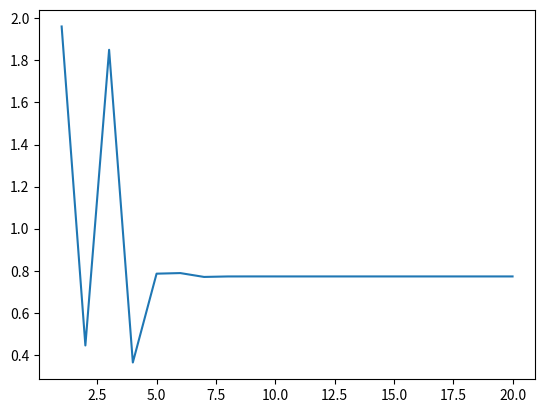

The script that saved this image:
from scipy.special import legendre
import matplotlib.pyplot as plt
import numpy as np

def integrable(x):
    """Funtion to be integrated



    Args:
        x (float): any real numbre

    Returns:

        retuns the sin(x^2) of a np.array or a float depending on the imput
        
        example:
        x=np.array([-0.86113631, -0.33998104,  0.33998104,  0.86113631])
        print(integrable(x))
        
        prints:
        [0.67543596 0.1153299  0.1153299  0.67543596]    

        

    """
    return np.sin(x**2)

def gaussxw(N):
    """Calculates the zeros of Legendre polynomial and the weights on on the interval [-1,1]
    funtion created for abstracion

    Args:
        N (int): number of cuts of the aproximation
        
    Returns:

        a dupel containig two np.arrays, the ceros of Legendre 
        polynomial and the weights
        example:

        (
        array([-0.86113631, -0.33998104,  0.33998104,  0.86113631]),
        array([0.34785485, 0.65214515, 0.65214515, 0.34785485])
        )

    Raises:
        ValueError: invalid literal for int() with base 10:
    """

    x, w = np.polynomial.legendre.leggauss(N)
    
    return x, w

def gaussxwab(a, b, x, w):
    """Re-escales the interval legendre polynomial
    
    Args:
        a (float): infirior limit of the new interval
        b (float): upper limit of the new interval
        x (numpy-array): sampling points to be evaluated
        w (numpy-array): weights of the reiman sum

    Returns:

        a dupel containig two np.arrays, the ceros of Legendre 
        polynomial and the weights
        example:

        (
        array([-0.86113631, -0.33998104,  0.33998104,  0.86113631]),
        array([0.34785485, 0.65214515, 0.65214515, 0.34785485])
        )

    """
    return 0.5 * (b - a) * x + 0.5 * (b + a), 0.5 * (b - a) * w

def Gausian_Cuadrature_0_Pi(N,f):
    """evaluates the integral of a funtion fom [0,pi] using the 
    gaussian cuadrature

    Args:
        N (int): number of cuts use in the aproximation
        f (PyFunction_Type): funtion to be integrated

    Returns: 
        
        a float that is the result of the integration

    """

    PMP=gaussxw(N)
    PMPE=gaussxwab(0,np.pi,PMP[0],PMP[1])

    return  np.sum(PMPE[1]*(f(PMPE[0])))

def main():
    """main funtion,
    evaluates the integral of our functon and graphs the results
    """


    x_axis=np.arange(1,21,1)
    y_axis=np.zeros(20)

    for a in range(len(x_axis)): # esto parece ser inivitable
        y_axis[a]=Gausian_Cuadrature_0_Pi(x_axis[a],integrable )
    print(y_axis)
    plt.plot(x_axis,y_axis)

if __name__=="__main__":
    main()